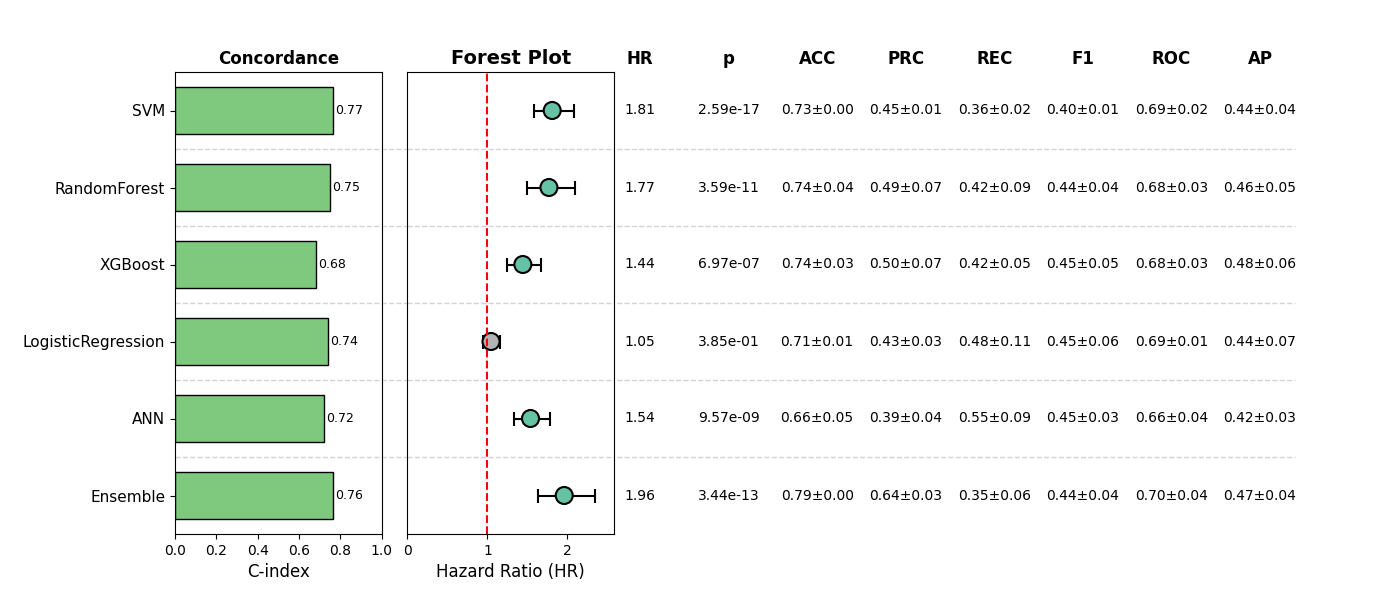

Data behind this chart, as committed beside it:
, Model, HR, CI_lower, CI_upper, p, cindex, accuracy_mean, accuracy_std, precision_mean, precision_std, recall_mean, recall_std, f1_mean, f1_std, roc_auc_mean, roc_auc_std, pr_auc_mean, pr_auc_std, Sig
0, SVM, 1.81, 1.578, 2.077, 2.5854132352911383e-17, 0.7653, 0.7294, 0.00475, 0.4477, 0.005463, 0.3613, 0.01769, 0.3997, 0.01079, 0.6916, 0.02105, 0.4388, 0.04224, True
1, RandomForest, 1.77, 1.495, 2.095, 3.5913661249174087e-11, 0.7508, 0.7352, 0.03703, 0.4884, 0.06795, 0.4225, 0.08615, 0.4401, 0.03605, 0.6816, 0.02849, 0.4624, 0.05083, True
2, XGBoost, 1.443, 1.249, 1.668, 6.974489698073713e-07, 0.6819, 0.7448, 0.03097, 0.4957, 0.07295, 0.4234, 0.04612, 0.4536, 0.04537, 0.6807, 0.02891, 0.4801, 0.06072, True
3, LogisticRegression, 1.045, 0.9458, 1.155, 0.3855, 0.7404, 0.714, 0.01319, 0.4307, 0.0261, 0.4776, 0.1071, 0.4496, 0.05851, 0.6859, 0.0149, 0.4407, 0.07237, False
4, ANN, 1.539, 1.328, 1.783, 9.57386356578724e-09, 0.7216, 0.664, 0.05444, 0.3902, 0.04356, 0.5458, 0.0912, 0.4472, 0.02766, 0.6627, 0.03812, 0.4176, 0.02638, True
5, Ensemble, 1.961, 1.636, 2.351, 3.4419205708867026e-13, 0.7638, 0.787, 0.004214, 0.6424, 0.03437, 0.3455, 0.06393, 0.4436, 0.04372, 0.698, 0.0376, 0.4745, 0.0386, True
